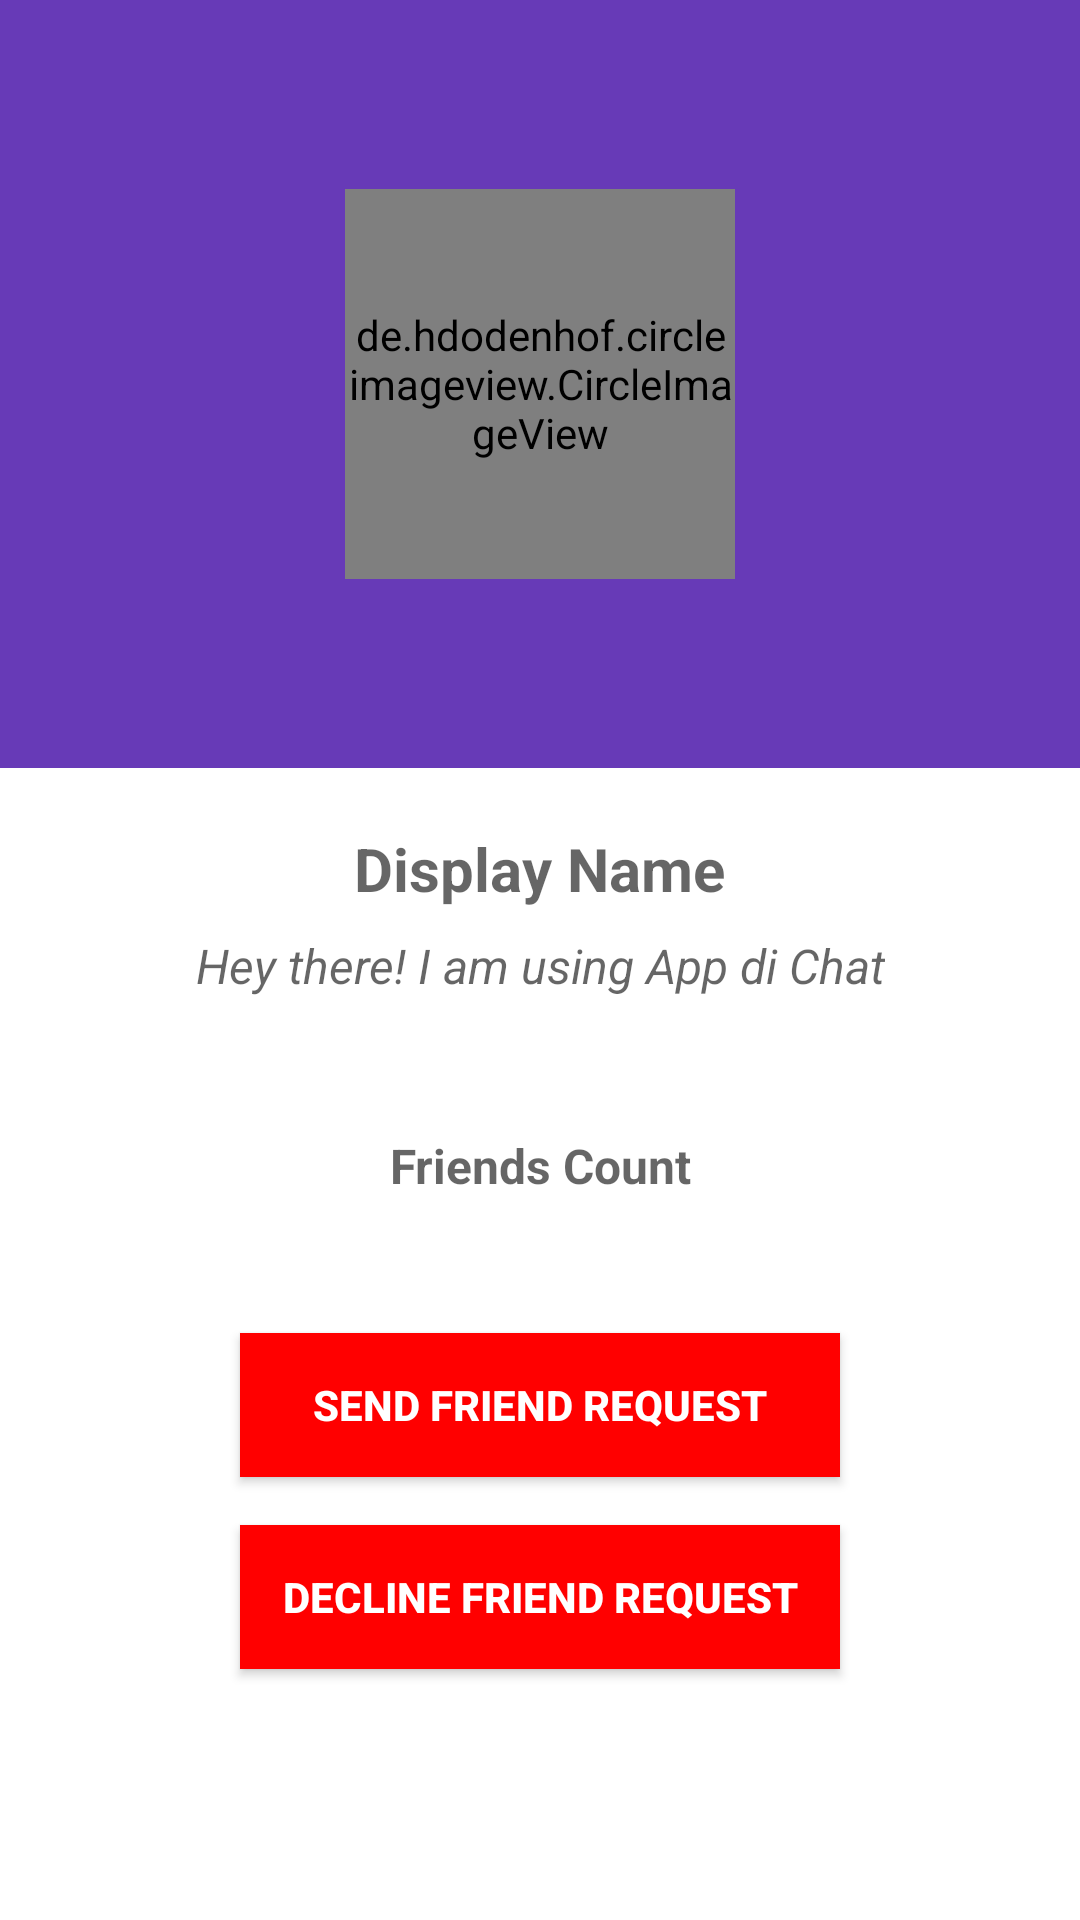

This screen was rendered from an Android layout file. Write that file and the resources it references.
<!-- AndroidManifest.xml: application theme AppTheme -->
<!-- res/layout/activity_profile.xml -->
<?xml version="1.0" encoding="utf-8"?>
<ScrollView
    xmlns:android="http://schemas.android.com/apk/res/android"
    android:layout_width="match_parent"
    android:layout_height="match_parent"
    android:fillViewport="true"
    android:orientation="vertical">

    <LinearLayout
        android:layout_width="match_parent"
        android:layout_height="match_parent"
        android:orientation="vertical"
        android:weightSum="1">

        <RelativeLayout
            android:layout_width="match_parent"
            android:layout_height="0dp"
            android:layout_weight="0.4"
            android:background="@color/colorPrimary">

            <de.hdodenhof.circleimageview.CircleImageView
                android:id="@+id/profile_image_view"
                android:layout_width="130dp"
                android:layout_height="130dp"
                android:layout_centerInParent="true"
                android:layout_margin="8dp"
                android:src="@drawable/defaultprofile"/>

        </RelativeLayout>

        <RelativeLayout
            android:layout_width="match_parent"
            android:layout_height="0dp"
            android:layout_weight="0.6"
            android:background="#fff">


            <TextView
                android:id="@+id/profile_name_view"
                android:layout_width="wrap_content"
                android:layout_height="wrap_content"
                android:layout_centerHorizontal="true"
                android:layout_marginBottom="4dp"
                android:layout_marginTop="20dp"
                android:gravity="center_horizontal"
                android:hint="@string/display_name"
                android:textColor="#000"
                android:textSize="20sp"
                android:textStyle="bold"/>

            <TextView
                android:id="@+id/profile_status_view"
                android:layout_width="wrap_content"
                android:layout_height="wrap_content"
                android:layout_below="@+id/profile_name_view"
                android:layout_centerHorizontal="true"
                android:layout_marginBottom="20dp"
                android:layout_marginTop="4dp"
                android:gravity="center_horizontal"
                android:hint="@string/display_status"
                android:textColor="@color/colorAccent"
                android:textSize="16sp"
                android:textStyle="italic"/>

            <TextView
                android:id="@+id/profile_friendcount_view"
                android:layout_width="wrap_content"
                android:layout_height="wrap_content"
                android:layout_below="@+id/profile_status_view"
                android:layout_centerInParent="true"
                android:layout_marginBottom="25dp"
                android:layout_marginTop="25dp"
                android:gravity="center_horizontal"
                android:hint="@string/friendscount"
                android:textColor="@color/colorPrimary"
                android:textSize="16sp"
                android:textStyle="bold"/>

            <Button
                android:id="@+id/profile_friends_button"
                android:layout_width="200dp"
                android:layout_height="wrap_content"
                android:layout_below="@+id/profile_friendcount_view"
                android:layout_centerHorizontal="true"
                android:layout_marginBottom="8dp"
                android:layout_marginTop="20dp"
                android:background="#f00"
                android:padding="4dp"
                android:text="@string/sendrequestbutton"
                android:textColor="#fff"
                android:textSize="14sp"
                android:textStyle="bold"/>

            <Button
                android:id="@+id/profile_decline_friends_button"
                android:layout_width="200dp"
                android:layout_height="wrap_content"
                android:layout_below="@+id/profile_friends_button"
                android:layout_centerHorizontal="true"
                android:layout_marginBottom="20dp"
                android:layout_marginTop="8dp"
                android:background="#f00"

                android:padding="4dp"
                android:text="@string/declinerequest"
                android:textColor="#fff"
                android:textSize="14sp"

                android:textStyle="bold"/>


        </RelativeLayout>
    </LinearLayout>
</ScrollView>
<!-- resources referenced by this layout -->
<resources>
  <color name="colorAccent">#ff4125</color>
  <color name="colorPrimary">#673AB7</color>
  <string name="declinerequest">Decline Friend Request</string>
  <string name="display_name">Display Name</string>
  <string name="display_status">Hey there! I am using App di Chat</string>
  <string name="friendscount">Friends Count</string>
  <string name="sendrequestbutton">Send Friend Request</string>
  <style name="AppTheme" parent="Theme.AppCompat.Light.NoActionBar">
          
          <item name="colorPrimary">@color/colorPrimary</item>
          <item name="colorPrimaryDark">@color/colorPrimaryDark</item>
          <item name="colorAccent">@color/colorAccent</item>
      </style>
  <color name="colorPrimaryDark">#512DA8</color>
</resources>
